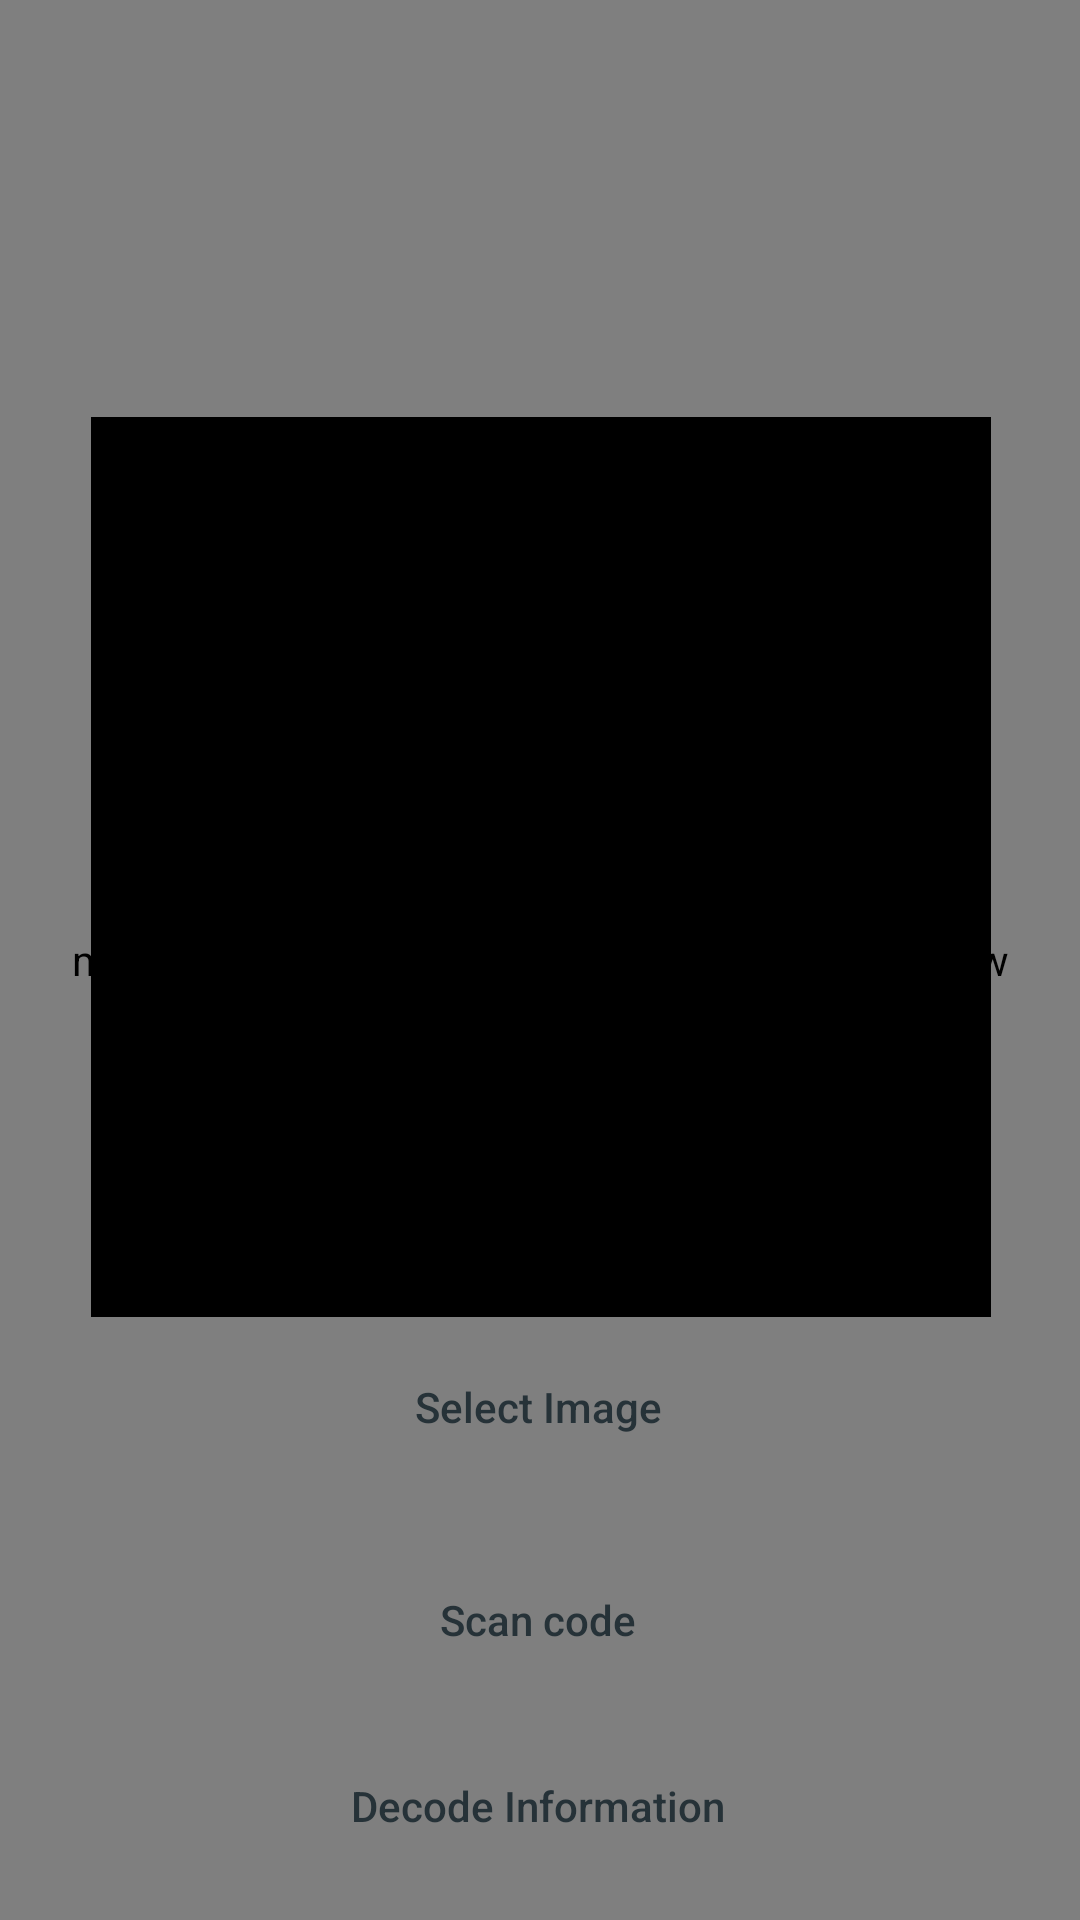

The Android layout XML behind this screen, and the referenced resources:
<!-- AndroidManifest.xml: application theme Theme.MaterialComponents.DayNight.NoActionBar -->
<!-- res/layout/fragment_q_r_reader.xml -->
<?xml version="1.0" encoding="utf-8"?>
<androidx.constraintlayout.widget.ConstraintLayout xmlns:android="http://schemas.android.com/apk/res/android"
    xmlns:app="http://schemas.android.com/apk/res-auto"
    xmlns:tools="http://schemas.android.com/tools"
    android:layout_width="match_parent"
    android:layout_height="match_parent"
    android:background="@color/app_color"
    tools:context=".features.qrCode.decoder.QRReaderFragment">

    <me.dm7.barcodescanner.zxing.ZXingScannerView
        android:id="@+id/qrCodeScanner"
        android:layout_width="match_parent"
        android:layout_height="match_parent"
        app:layout_constraintBottom_toBottomOf="@+id/barcode_image_view"
        app:layout_constraintEnd_toEndOf="@+id/barcode_image_view"
        app:layout_constraintStart_toStartOf="@+id/barcode_image_view"
        app:layout_constraintTop_toTopOf="@+id/barcode_image_view">

    </me.dm7.barcodescanner.zxing.ZXingScannerView>


    <androidx.appcompat.widget.AppCompatButton
        android:id="@+id/gallery"
        android:layout_width="320dp"
        android:layout_height="60dp"
        android:layout_marginBottom="32dp"
        android:background="@drawable/btn_rounded_green_300"
        android:text="Select Image"
        android:textAllCaps="false"
        android:textColor="@color/blue_grey_900"
        app:layout_constraintTop_toBottomOf="@id/barcode_image_view"
        app:layout_constraintBottom_toTopOf="@+id/camera"
        app:layout_constraintEnd_toEndOf="@+id/barcode_image_view"
        app:layout_constraintHorizontal_bias="0.55"
        app:layout_constraintStart_toStartOf="@+id/barcode_image_view" />

    <androidx.appcompat.widget.AppCompatButton
        android:id="@+id/camera"
        android:layout_width="320dp"
        android:layout_height="60dp"
        android:layout_marginBottom="70dp"
        android:background="@drawable/btn_rounded_green_300"
        android:text="Scan code"
        android:textAllCaps="false"
        android:textColor="@color/blue_grey_900"
        app:layout_constraintBottom_toBottomOf="parent"
        app:layout_constraintEnd_toEndOf="@+id/barcode_image_view"
        app:layout_constraintHorizontal_bias="0.55"
        app:layout_constraintStart_toStartOf="@+id/barcode_image_view" />


    <androidx.appcompat.widget.AppCompatButton
        android:id="@+id/decode"
        android:layout_width="320dp"
        android:layout_height="60dp"
        android:layout_marginBottom="8dp"
        android:background="@drawable/btn_rounded_green_300"
        android:text="Decode Information"
        android:textAllCaps="false"
        android:textColor="@color/blue_grey_900"
        app:layout_constraintBottom_toBottomOf="parent"
        app:layout_constraintEnd_toEndOf="@+id/barcode_image_view"
        app:layout_constraintHorizontal_bias="0.55"
        app:layout_constraintStart_toStartOf="@+id/barcode_image_view" />


    <androidx.appcompat.widget.AppCompatImageView
        android:id="@+id/barcode_image_view"
        android:layout_width="300dp"
        android:layout_height="300dp"
        android:layout_centerInParent="true"
        android:layout_marginTop="160dp"
        android:background="@color/black"
        app:layout_constraintBottom_toTopOf="@+id/gallery"
        app:layout_constraintEnd_toEndOf="parent"
        app:layout_constraintHorizontal_bias="0.504"
        app:layout_constraintStart_toStartOf="parent"
        app:layout_constraintTop_toTopOf="parent"
        app:layout_constraintVertical_bias="0.0" />


</androidx.constraintlayout.widget.ConstraintLayout>
<!-- resources referenced by this layout -->
<resources>
  <color name="app_color">#194881</color>
  <color name="black">#FF000000</color>
  <color name="blue_grey_900">#263238</color>
  <style name="Theme.MaterialComponents.DayNight.NoActionBar">
          <item name="windowActionBar">false</item>
          <item name="windowNoTitle">true</item>
      </style>
</resources>
